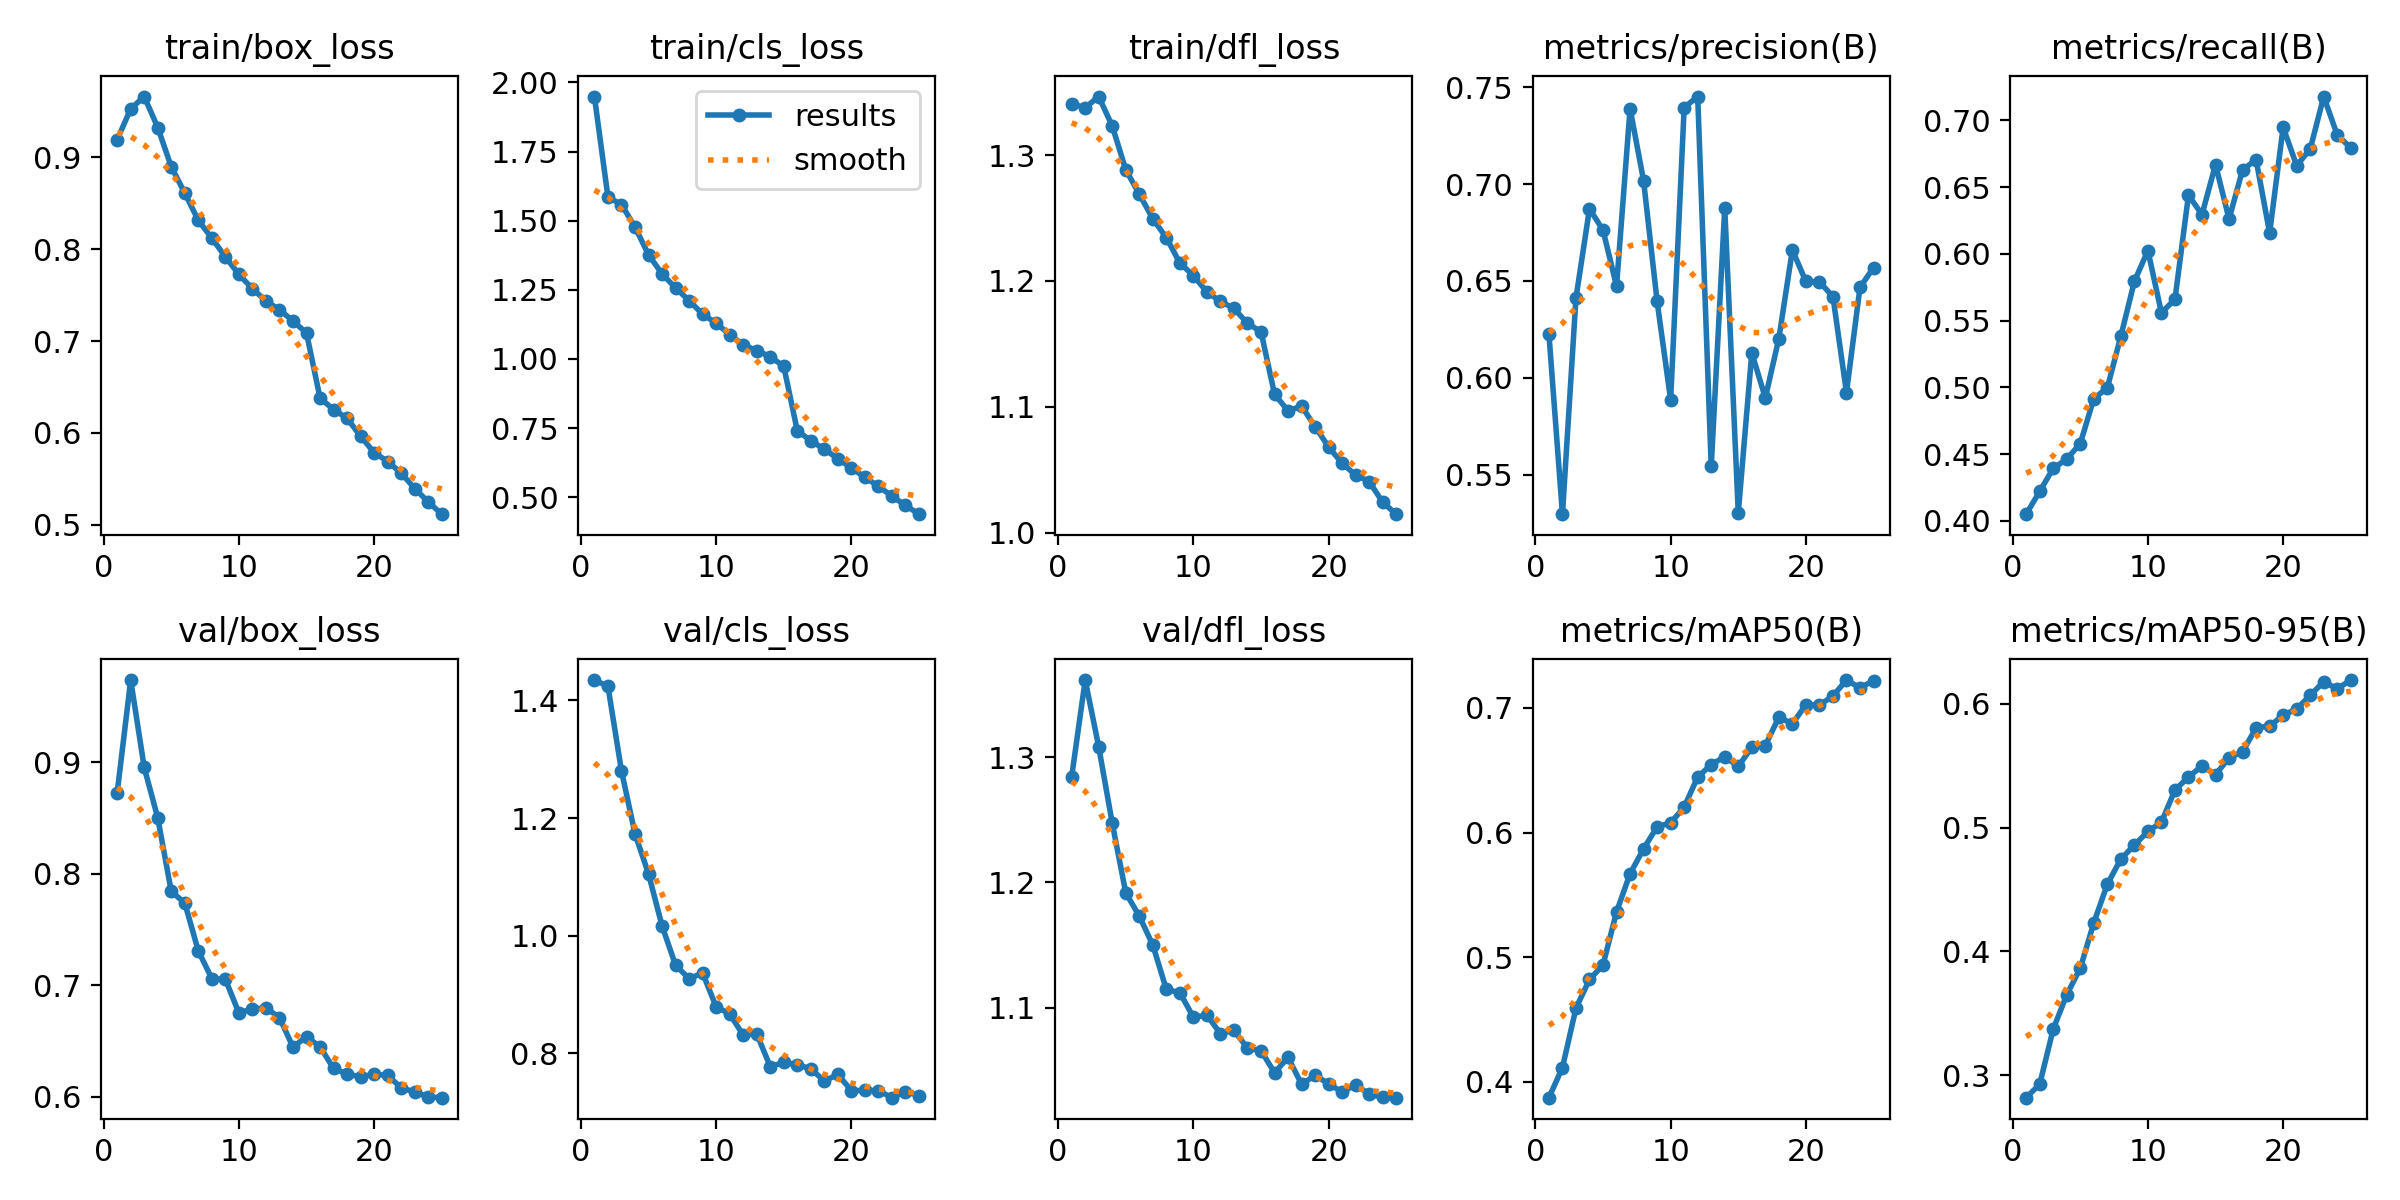

The table this chart was drawn from, first rows:
epoch, time, train/box_loss, train/cls_loss, train/dfl_loss, metrics/precision(B), metrics/recall(B), metrics/mAP50(B), metrics/mAP50-95(B), val/box_loss, val/cls_loss, val/dfl_loss, lr/pg0, lr/pg1, lr/pg2
1, 138.7, 0.9188, 1.949, 1.341, 0.6226, 0.4051, 0.3873, 0.2818, 0.8728, 1.435, 1.284, 0.0001957, 0.0001957, 0.0001957
2, 276.8, 0.9524, 1.585, 1.338, 0.5296, 0.4222, 0.4115, 0.2926, 0.9739, 1.424, 1.361, 0.0003762, 0.0003762, 0.0003762
3, 413.3, 0.9658, 1.559, 1.347, 0.6412, 0.4394, 0.4592, 0.3372, 0.8954, 1.28, 1.308, 0.0005411, 0.0005411, 0.0005411
4, 549.5, 0.9321, 1.477, 1.323, 0.6872, 0.4463, 0.4821, 0.365, 0.8502, 1.173, 1.247, 0.0005181, 0.0005181, 0.0005181
5, 689.1, 0.8894, 1.377, 1.288, 0.6762, 0.458, 0.4938, 0.3863, 0.7842, 1.105, 1.192, 0.0004949, 0.0004949, 0.0004949
6, 828.2, 0.8608, 1.308, 1.269, 0.6473, 0.4916, 0.5364, 0.4231, 0.7739, 1.017, 1.173, 0.0004716, 0.0004716, 0.0004716
7, 967.1, 0.8311, 1.257, 1.249, 0.7389, 0.4997, 0.567, 0.4543, 0.7308, 0.9498, 1.15, 0.0004483, 0.0004483, 0.0004483
8, 1106, 0.8119, 1.211, 1.234, 0.7017, 0.5384, 0.587, 0.4746, 0.7061, 0.927, 1.115, 0.000425, 0.000425, 0.000425
9, 1247, 0.7916, 1.162, 1.214, 0.6394, 0.5793, 0.6047, 0.4859, 0.7054, 0.9366, 1.112, 0.0004017, 0.0004017, 0.0004017
10, 1390, 0.7723, 1.129, 1.204, 0.5886, 0.6025, 0.6078, 0.497, 0.6753, 0.879, 1.092, 0.0003784, 0.0003784, 0.0003784
11, 1533, 0.7569, 1.088, 1.191, 0.7395, 0.5559, 0.6205, 0.5044, 0.6788, 0.8672, 1.094, 0.0003552, 0.0003552, 0.0003552
12, 1671, 0.7434, 1.051, 1.184, 0.7451, 0.5659, 0.6446, 0.5304, 0.6797, 0.831, 1.079, 0.0003319, 0.0003319, 0.0003319
13, 1808, 0.734, 1.03, 1.178, 0.5543, 0.6439, 0.6544, 0.5409, 0.6711, 0.8331, 1.082, 0.0003086, 0.0003086, 0.0003086
14, 1945, 0.7217, 1.008, 1.166, 0.6875, 0.6294, 0.661, 0.55, 0.6445, 0.7775, 1.068, 0.0002853, 0.0002853, 0.0002853
15, 2083, 0.7087, 0.9732, 1.16, 0.5303, 0.6668, 0.6531, 0.5429, 0.6541, 0.7844, 1.066, 0.000262, 0.000262, 0.000262
16, 2220, 0.638, 0.7405, 1.11, 0.6129, 0.6261, 0.6685, 0.5565, 0.6448, 0.7809, 1.048, 0.0002387, 0.0002387, 0.0002387
17, 2357, 0.6255, 0.7042, 1.097, 0.5896, 0.6629, 0.6698, 0.5613, 0.6255, 0.7736, 1.06, 0.0002154, 0.0002154, 0.0002154
18, 2494, 0.6159, 0.6736, 1.1, 0.6203, 0.6705, 0.6925, 0.5808, 0.6204, 0.753, 1.039, 0.0001922, 0.0001922, 0.0001922
19, 2631, 0.5964, 0.6394, 1.084, 0.666, 0.6157, 0.6874, 0.582, 0.618, 0.7641, 1.046, 0.0001689, 0.0001689, 0.0001689
20, 2768, 0.5787, 0.6054, 1.068, 0.6497, 0.6947, 0.7025, 0.591, 0.6203, 0.7367, 1.039, 0.0001456, 0.0001456, 0.0001456
21, 2907, 0.569, 0.5722, 1.055, 0.6495, 0.6661, 0.7023, 0.596, 0.6192, 0.7369, 1.033, 0.0001223, 0.0001223, 0.0001223
22, 3050, 0.5564, 0.5395, 1.046, 0.642, 0.6784, 0.7096, 0.607, 0.6082, 0.7366, 1.038, 9.90192e-05, 9.90192e-05, 9.90192e-05
23, 3187, 0.5396, 0.5038, 1.041, 0.5924, 0.7178, 0.7224, 0.618, 0.6042, 0.7246, 1.031, 7.57344e-05, 7.57344e-05, 7.57344e-05
24, 3322, 0.5251, 0.4704, 1.024, 0.6467, 0.689, 0.7162, 0.6122, 0.6, 0.735, 1.028, 5.24496e-05, 5.24496e-05, 5.24496e-05
25, 3454, 0.5117, 0.4386, 1.015, 0.6569, 0.6794, 0.7219, 0.6193, 0.5992, 0.7282, 1.028, 2.91648e-05, 2.91648e-05, 2.91648e-05
